Dataset: dataset (GitHub, eddie772tw/R6Assist). Classes: Ace, Alibi, Amaru, Aruni, Ash, Azami, Bandit, Blackbeard, Blitz, Brava, Buck, capitão, Castle, Caveira, Clash, Deimos, Denari, Doc, Dokkaebi, Echo, Ela, Fenrir, Finka, Flores, Frost, Fuze, Glaz, Goyo, Gridlock, Grim, Hibana, Iana, Jackal, jäger, Kaid, Kali, Kapkan, Lesion, Lion, Maestro, Maverick, Melusi, Mira, Montagne, Mozzie, Mute, Nomad, Oryx, Osa, Pulse, Ram, Rauora, Recruit attacker, Recruit defender, Rook, Sens, Sentry, skopós, Sledge, Smoke, Solis, Striker, Tachanka, Thatcher, Thermite, Thorn, Thunderbird, Tubarao, Twitch, Valkyrie, Vigil, Wamai, Warden, Ying, Zero, Zofia.

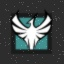
Label: Zofia

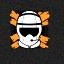
Label: Striker

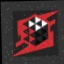
Label: Denari

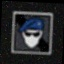
Label: Recruit defender

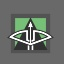
Label: capitão

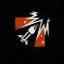
Label: Ash
